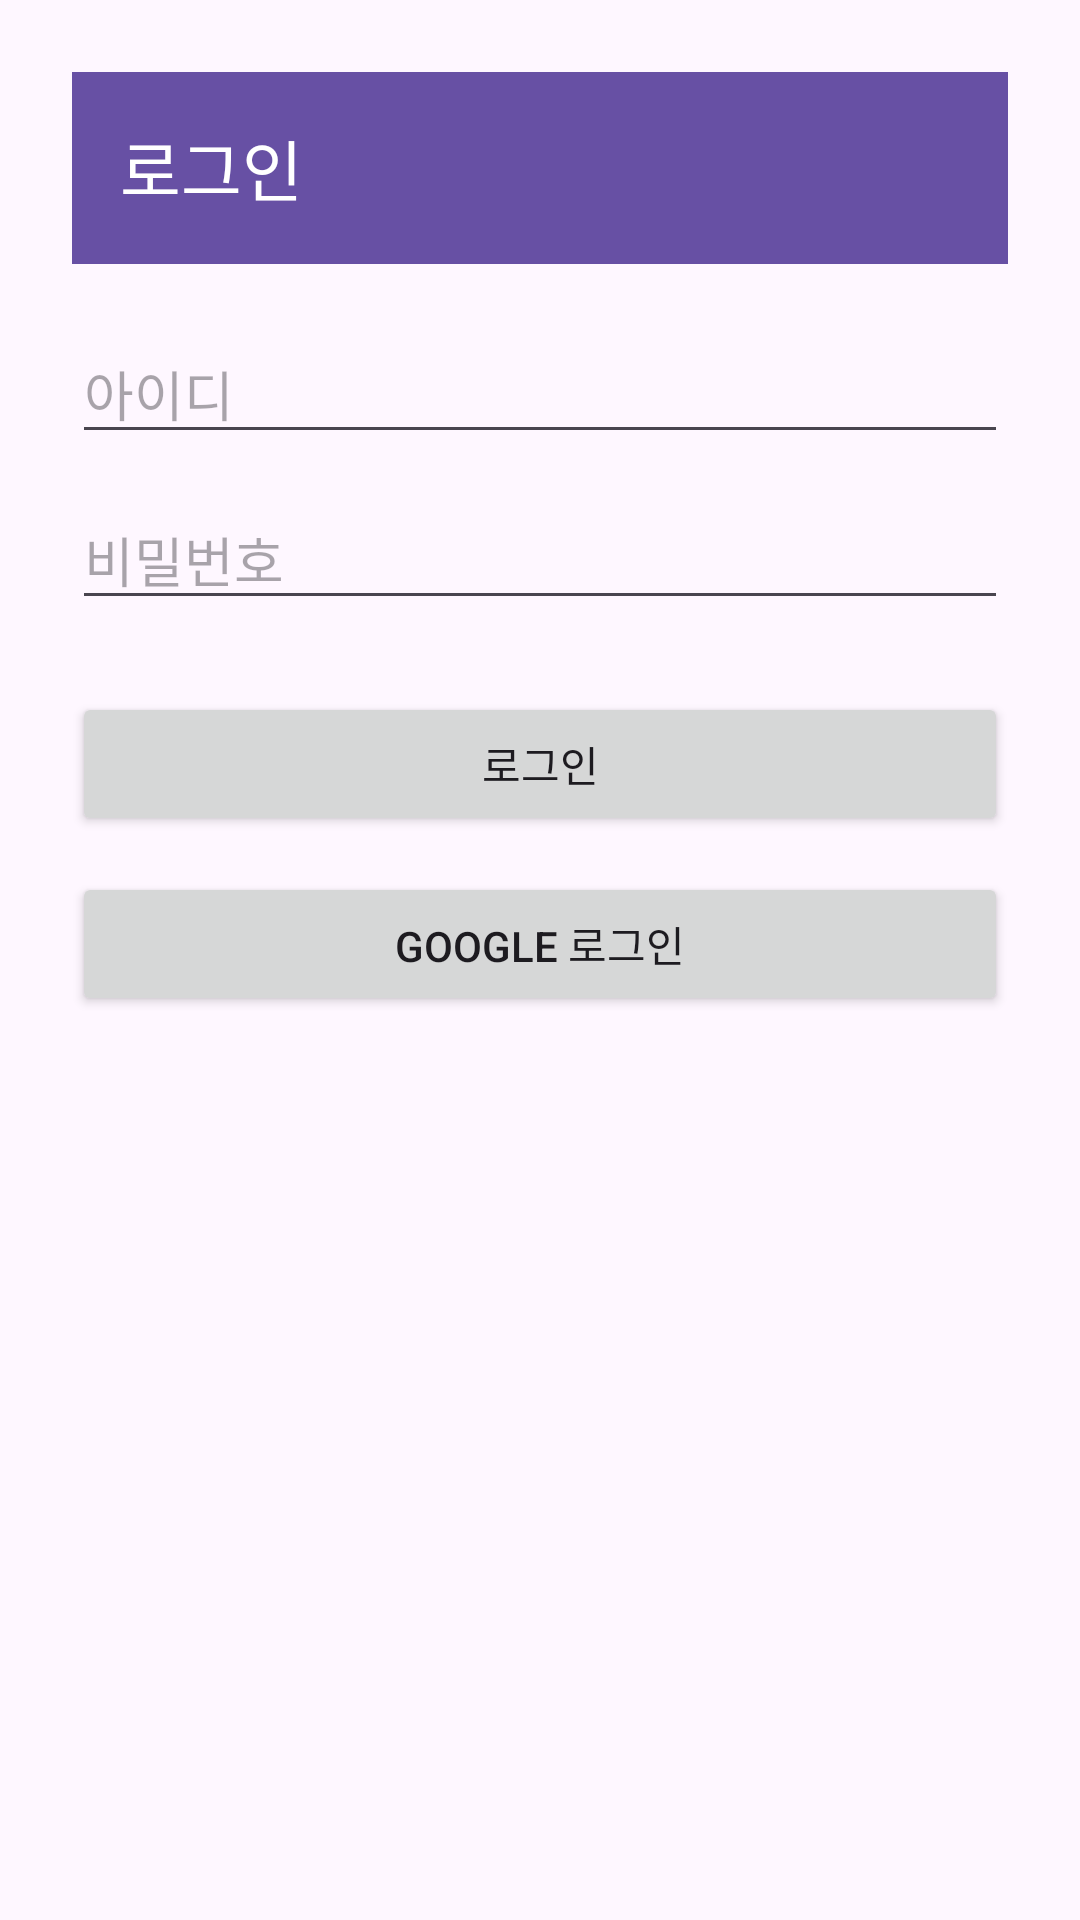

Reconstruct the res/layout file that produces this screen, plus the resources it refers to.
<!-- AndroidManifest.xml: application theme Theme.Dmu_app -->
<!-- res/layout/activity_login.xml -->
<?xml version="1.0" encoding="utf-8"?>
<androidx.drawerlayout.widget.DrawerLayout
    xmlns:android="http://schemas.android.com/apk/res/android"
    xmlns:app="http://schemas.android.com/apk/res-auto"
    android:id="@+id/drawer_layout"
    android:layout_width="match_parent"
    android:layout_height="match_parent">

    <LinearLayout
        android:orientation="vertical"
        android:layout_width="match_parent"
        android:layout_height="match_parent"
        android:padding="24dp">

        
        <androidx.appcompat.widget.Toolbar
            android:id="@+id/toolbar"
            android:layout_width="match_parent"
            android:layout_height="?attr/actionBarSize"
            android:background="?attr/colorPrimary"
            app:title="로그인"
            app:titleTextColor="@android:color/white" />

        
        <EditText
            android:id="@+id/editLoginEmail"
            android:layout_width="match_parent"
            android:layout_height="wrap_content"
            android:hint="아이디"
            android:inputType="textEmailAddress"
            android:layout_marginTop="20dp" />

        
        <EditText
            android:id="@+id/editLoginPassword"
            android:layout_width="match_parent"
            android:layout_height="wrap_content"
            android:hint="비밀번호"
            android:inputType="textPassword"
            android:layout_marginTop="12dp" />

        
        <Button
            android:id="@+id/btnLogin"
            android:layout_width="match_parent"
            android:layout_height="wrap_content"
            android:text="로그인"
            android:layout_marginTop="24dp" />

        
        <Button
            android:id="@+id/btnGoogleLogin"
            android:layout_width="match_parent"
            android:layout_height="wrap_content"
            android:text="Google 로그인"
            android:layout_marginTop="12dp" />
    </LinearLayout>

    
    <com.google.android.material.navigation.NavigationView
        android:id="@+id/nav_view"
        android:layout_width="wrap_content"
        android:layout_height="match_parent"
        android:layout_gravity="start"
        app:menu="@menu/drawer_menu" />
</androidx.drawerlayout.widget.DrawerLayout>
<!-- resources referenced by this layout -->
<resources>
  <style name="Theme.Dmu_app" parent="Base.Theme.Dmu_app" />
  <style name="Base.Theme.Dmu_app" parent="Theme.Material3.DayNight.NoActionBar">
          
          
      </style>
</resources>
